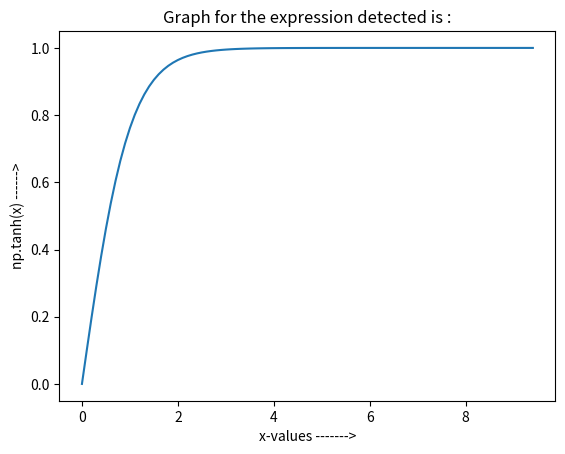

The matplotlib source for this figure:
import numpy as np
import math
import matplotlib.pyplot as plt  
def graph(formula, x_range):
    if formula.find("tan")!=-1 or formula.find("sin")!=-1 or formula.find("cos")!=-1:
        x = np.arange(0,3*np.pi,0.1)
    else:
        x=np.array(x_range)
    y = eval(formula)
    plt.plot(x, y)
    plt.title("Graph for the expression detected is :")
    plt.xlabel("x-values ------->")
    formula=formula+" ------>"
    plt.ylabel(formula)
    plt.show()
graph('np.tanh(x)', range(-10, 11))
